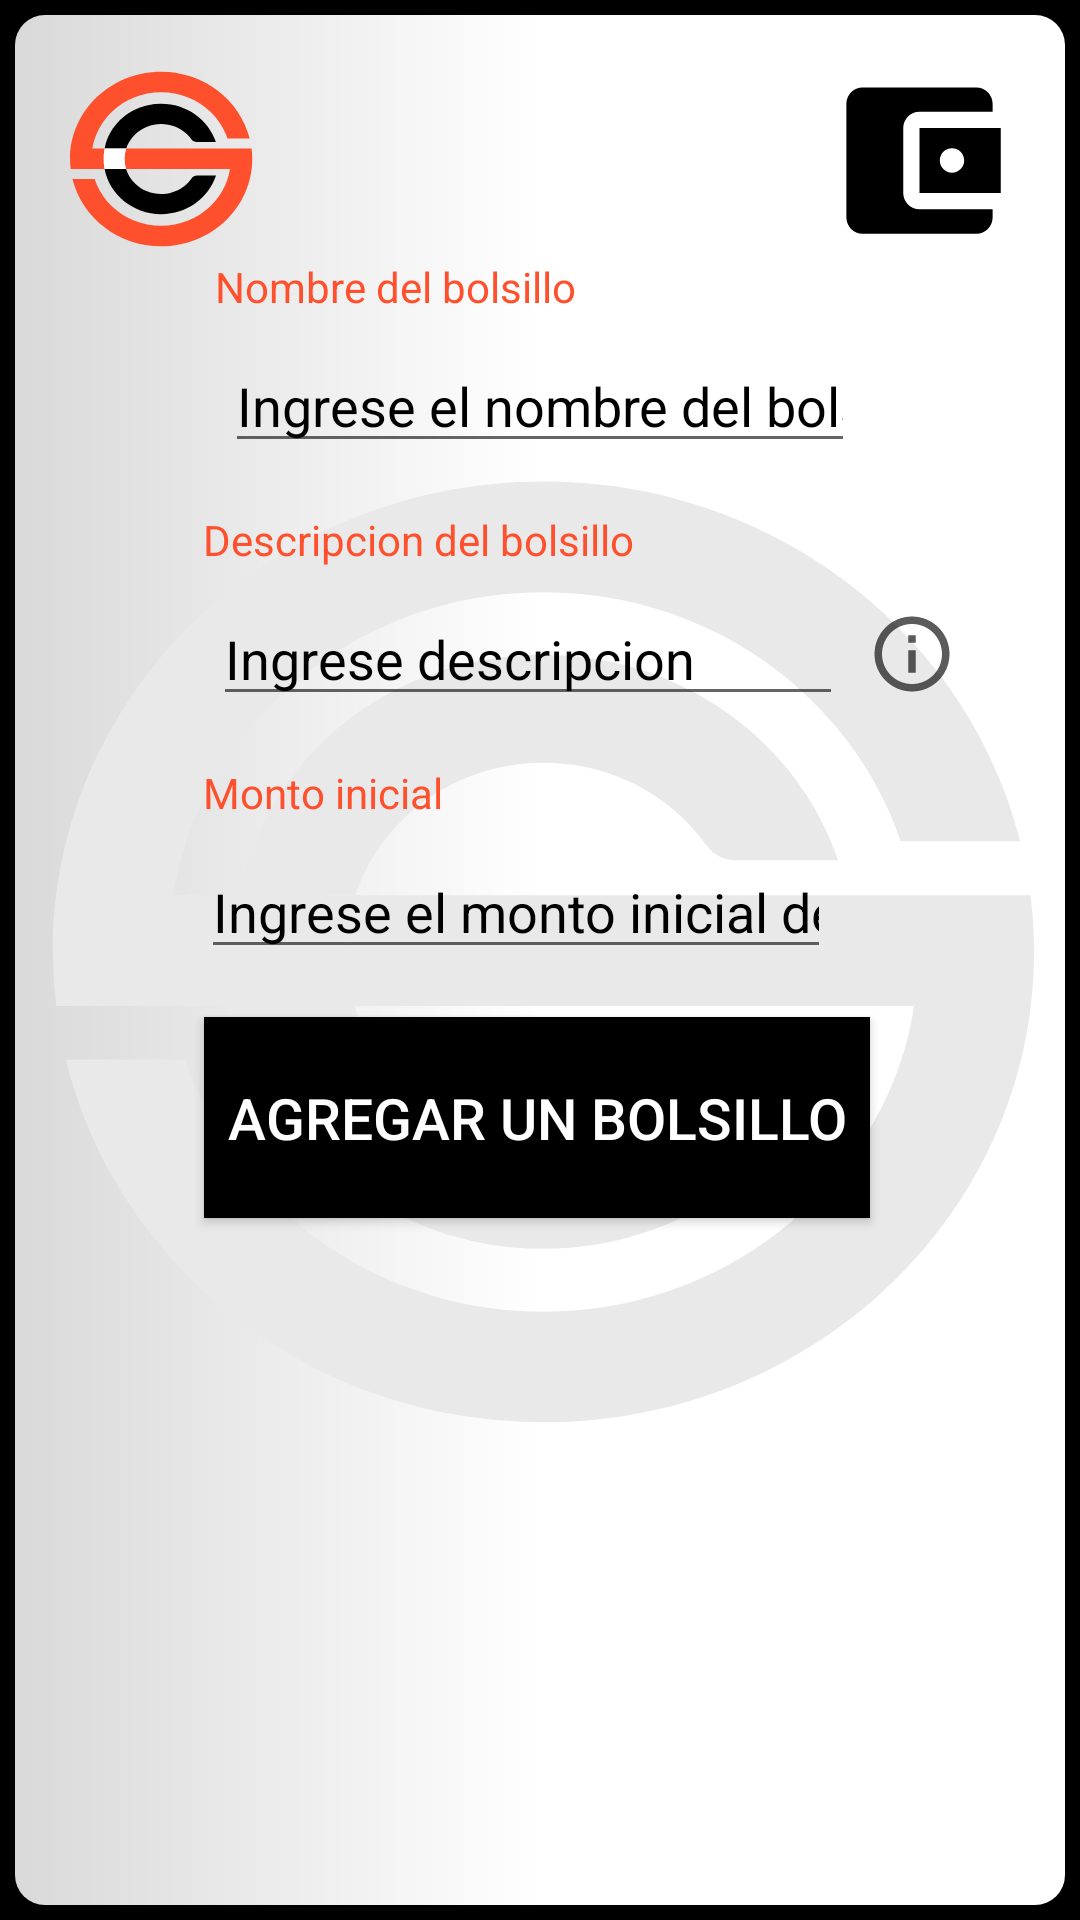

Layout XML and referenced resources for this Android screen:
<!-- AndroidManifest.xml: application theme AppTheme -->
<!-- res/layout/crearbolsillo.xml -->
<?xml version="1.0" encoding="utf-8"?>
<android.support.v4.widget.DrawerLayout xmlns:android="http://schemas.android.com/apk/res/android"
    xmlns:app="http://schemas.android.com/apk/res-auto"
    xmlns:tools="http://schemas.android.com/tools"
    android:id="@+id/drawer_layout3"
    android:layout_width="match_parent"
    android:layout_height="match_parent"
    android:background="@drawable/gradient"
    android:fitsSystemWindows="true"
    >

    <LinearLayout
        android:layout_width="match_parent"
        android:layout_height="match_parent"
        android:orientation="vertical">

        <android.support.v7.widget.Toolbar

            android:layout_width="match_parent"
            android:layout_height="?attr/actionBarSize"
            android:background="@color/prim0"
            android:id="@+id/toolbar"
            android:theme="@style/ThemeOverlay.AppCompat.Dark.ActionBar"
            app:popupTheme="@style/ThemeOverlay.AppCompat.Light"
            android:elevation="4dp"/>

        <FrameLayout
            android:id="@+id/fragment_container"
            android:layout_width="match_parent"
            android:layout_height="match_parent" />

    </LinearLayout>

    <android.support.design.widget.NavigationView

        android:layout_width="wrap_content"
        android:layout_height="match_parent"
        android:layout_gravity="start"
        android:id="@+id/nav_view3"
        android:background="@color/prim0"
        app:headerLayout="@layout/nav_header"
        app:itemIconTint="@color/prim2"
        app:itemTextColor="@color/prim3"
        app:menu="@menu/drawer_menu"/>
    <android.support.constraint.ConstraintLayout
        android:layout_width="match_parent"
        android:layout_height="match_parent"
        android:background="@color/black">

        <android.support.constraint.ConstraintLayout
            android:layout_width="0dp"
            android:layout_height="0dp"
            android:layout_marginStart="5dp"
            android:layout_marginTop="5dp"
            android:layout_marginEnd="5dp"
            android:layout_marginBottom="5dp"
            android:background="@drawable/gradient"
            app:layout_constraintBottom_toBottomOf="parent"
            app:layout_constraintEnd_toEndOf="parent"
            app:layout_constraintStart_toStartOf="parent"
            app:layout_constraintTop_toTopOf="parent">

            <ImageView
                android:id="@+id/imageView15"
                android:layout_width="0dp"
                android:layout_height="0dp"
                android:src="@drawable/icono_del_proyecto"
                android:tint="#E9E9E9"
                app:layout_constraintBottom_toBottomOf="parent"
                app:layout_constraintEnd_toEndOf="parent"
                app:layout_constraintStart_toStartOf="parent"
                app:layout_constraintTop_toTopOf="parent" />


            <Button
                android:id="@+id/button20"
                android:layout_width="30dp"
                android:layout_height="30dp"
                android:layout_marginStart="8dp"
                android:background="@drawable/ic_info_outline_black_24dp"
                android:onClick="toast"
                app:layout_constraintBottom_toBottomOf="@+id/cb2"
                app:layout_constraintStart_toEndOf="@+id/cb2"
                app:layout_constraintTop_toTopOf="@+id/cb2" />

            <ImageView
                android:id="@+id/imageView4"
                android:layout_width="65dp"
                android:layout_height="65dp"
                android:layout_marginStart="16dp"
                android:layout_marginTop="16dp"
                android:background="@drawable/icono_del_proyecto"
                app:layout_constraintStart_toStartOf="parent"
                app:layout_constraintTop_toTopOf="parent" />

            <ImageView
                android:id="@+id/imageView11"
                android:layout_width="65dp"
                android:layout_height="65dp"
                android:layout_marginTop="16dp"
                android:layout_marginEnd="16dp"
                android:src="@drawable/ic_bolsillo"
                android:tint="@color/prim1"
                app:layout_constraintEnd_toEndOf="parent"
                app:layout_constraintTop_toTopOf="parent" />

            <TextView
                android:id="@+id/textView39"
                android:layout_width="223dp"
                android:layout_height="wrap_content"
                android:layout_marginStart="8dp"
                android:layout_marginEnd="8dp"
                android:text="Nombre del bolsillo"
                android:textColor="@color/prim3"
                android:textSize="14dp"
                app:layout_constraintEnd_toEndOf="parent"
                app:layout_constraintHorizontal_bias="0.529"
                app:layout_constraintStart_toStartOf="parent"
                app:layout_constraintTop_toBottomOf="@+id/imageView4" />

            <EditText
                android:id="@+id/cb1"
                android:layout_width="wrap_content"
                android:layout_height="wrap_content"

                android:layout_marginStart="8dp"
                android:layout_marginTop="8dp"
                android:layout_marginEnd="8dp"
                android:ems="10"
                android:hint="Ingrese el nombre del bolsillo"
                android:inputType="textPersonName"
                android:textColor="@color/prim2"
                android:textColorHint="@color/prim2"
                app:layout_constraintEnd_toEndOf="parent"
                app:layout_constraintStart_toStartOf="parent"
                app:layout_constraintTop_toBottomOf="@+id/textView39" />

            <EditText
                android:id="@+id/cb3"
                android:layout_width="wrap_content"
                android:layout_height="wrap_content"

                android:layout_marginTop="8dp"
                android:layout_marginEnd="8dp"
                android:ems="10"
                android:hint="Ingrese el monto inicial del bolsillo"
                android:inputType="number"
                android:textColor="@color/prim2"
                android:textColorHint="@color/prim2"
                app:layout_constraintEnd_toEndOf="@+id/cb1"
                app:layout_constraintHorizontal_bias="1.0"
                app:layout_constraintStart_toStartOf="@+id/cb1"
                app:layout_constraintTop_toBottomOf="@+id/textView30" />

            <TextView
                android:id="@+id/textView40"
                android:layout_width="223dp"
                android:layout_height="wrap_content"
                android:layout_marginTop="16dp"
                android:layout_marginEnd="8dp"
                android:text="Descripcion del bolsillo"
                android:textColor="@color/prim3"
                android:textSize="14dp"
                app:layout_constraintEnd_toEndOf="@+id/textView39"
                app:layout_constraintHorizontal_bias="0.505"
                app:layout_constraintStart_toStartOf="@+id/textView39"
                app:layout_constraintTop_toBottomOf="@+id/cb1" />

            <TextView
                android:id="@+id/textView30"
                android:layout_width="223dp"
                android:layout_height="wrap_content"
                android:layout_marginTop="16dp"
                android:layout_marginEnd="8dp"
                android:text="Monto inicial"
                android:textColor="@color/prim3"
                android:textSize="14dp"
                app:layout_constraintEnd_toEndOf="@+id/textView39"
                app:layout_constraintHorizontal_bias="0.529"
                app:layout_constraintStart_toStartOf="@+id/textView39"
                app:layout_constraintTop_toBottomOf="@+id/cb2" />

            <EditText
                android:id="@+id/cb2"
                android:layout_width="wrap_content"
                android:layout_height="wrap_content"
                android:layout_marginTop="8dp"
                android:layout_marginEnd="8dp"
                android:ems="10"
                android:gravity="start|top"
                android:hint="Ingrese descripcion"
                android:inputType="textPersonName"
                android:textColor="@color/prim2"
                android:textColorHint="@color/prim2"
                app:layout_constraintEnd_toEndOf="@+id/cb1"
                app:layout_constraintStart_toStartOf="@+id/cb1"
                app:layout_constraintTop_toBottomOf="@+id/textView40" />

            <Button
                android:id="@+id/button8"
                android:layout_width="222dp"
                android:layout_height="67dp"
                android:layout_marginStart="8dp"
                android:layout_marginTop="16dp"
                android:layout_marginEnd="8dp"
                android:background="@color/prim2"
                android:onClick="agregar_bol"
                android:text="Agregar un bolsillo"
                android:textColor="@color/prim0"
                android:textSize="19dp"
                app:layout_constraintEnd_toEndOf="parent"
                app:layout_constraintHorizontal_bias="0.491"
                app:layout_constraintStart_toStartOf="parent"
                app:layout_constraintTop_toBottomOf="@+id/cb3" />


        </android.support.constraint.ConstraintLayout>
    </android.support.constraint.ConstraintLayout>
</android.support.v4.widget.DrawerLayout>
<!-- res/layout/nav_header.xml (included above) -->
<?xml version="1.0" encoding="utf-8"?>

<LinearLayout xmlns:android="http://schemas.android.com/apk/res/android"
    android:layout_width="match_parent"
    android:layout_height="176dp"
    android:background="@color/prim0"
    android:gravity="bottom"
    android:padding="20dp"
    android:theme="@style/ThemeOverlay.AppCompat.Dark"
    android:orientation="vertical"
    >

    <ImageView

        android:layout_width="99dp"
        android:layout_height="94dp"
        android:src="@drawable/icono_del_proyecto" />

    <TextView
        android:layout_width="106dp"
        android:layout_height="wrap_content"
        android:paddingTop="8dp"
        android:text="Silver C"
        android:textColor="@color/prim3"
        android:textSize="27dp"
        android:textStyle="bold" />
</LinearLayout>
<!-- resources referenced by this layout -->
<resources>
  <color name="black">#000000</color>
  <color name="prim0">#ffffff</color>
  <color name="prim1">#000000</color>
  <color name="prim2">#000000</color>
  <color name="prim3">#fe502d</color>
  <!-- drawable gradient (drawable) -->
  <?xml version="1.0" encoding="utf-8"?>
  <shape xmlns:android="http://schemas.android.com/apk/res/android"
      android:shape="rectangle">
      <gradient
          android:startColor="@color/prim4"
          android:centerColor="@color/prim0"
          android:endColor="@color/prim0"
          android:angle="0" />
      <corners android:radius="10dp" />
  </shape>
  <!-- drawable ic_bolsillo (drawable) -->
  <vector android:height="24dp" android:tint="#FFFFFF"
      android:viewportHeight="24.0" android:viewportWidth="24.0"
      android:width="24dp" xmlns:android="http://schemas.android.com/apk/res/android">
      <path android:fillColor="#FF000000" android:pathData="M21,18v1c0,1.1 -0.9,2 -2,2L5,21c-1.11,0 -2,-0.9 -2,-2L3,5c0,-1.1 0.89,-2 2,-2h14c1.1,0 2,0.9 2,2v1h-9c-1.11,0 -2,0.9 -2,2v8c0,1.1 0.89,2 2,2h9zM12,16h10L22,8L12,8v8zM16,13.5c-0.83,0 -1.5,-0.67 -1.5,-1.5s0.67,-1.5 1.5,-1.5 1.5,0.67 1.5,1.5 -0.67,1.5 -1.5,1.5z"/>
  </vector>
  <!-- drawable ic_info_outline_black_24dp (drawable) -->
  <vector android:alpha="0.64" android:height="24dp"
      android:viewportHeight="24.0" android:viewportWidth="24.0"
      android:width="24dp" xmlns:android="http://schemas.android.com/apk/res/android">
      <path android:fillColor="#FF000000" android:pathData="M11,17h2v-6h-2v6zM12,2C6.48,2 2,6.48 2,12s4.48,10 10,10 10,-4.48 10,-10S17.52,2 12,2zM12,20c-4.41,0 -8,-3.59 -8,-8s3.59,-8 8,-8 8,3.59 8,8 -3.59,8 -8,8zM11,9h2L13,7h-2v2z"/>
  </vector>
  <!-- drawable icono_del_proyecto: png bitmap (drawable, 133842 bytes) -->
  <style name="AppTheme" parent="Theme.AppCompat.Light.NoActionBar">
          
          <item name="colorPrimary">@color/colorPrimary</item>
          <item name="colorPrimaryDark">@color/colorPrimaryDark</item>
          <item name="colorAccent">@color/colorAccent</item>
      </style>
  <color name="prim4">#d9d9d9</color>
  <color name="colorPrimary">#ffffff</color>
  <color name="colorPrimaryDark">#000000</color>
  <color name="colorAccent">#fe502d</color>
</resources>
